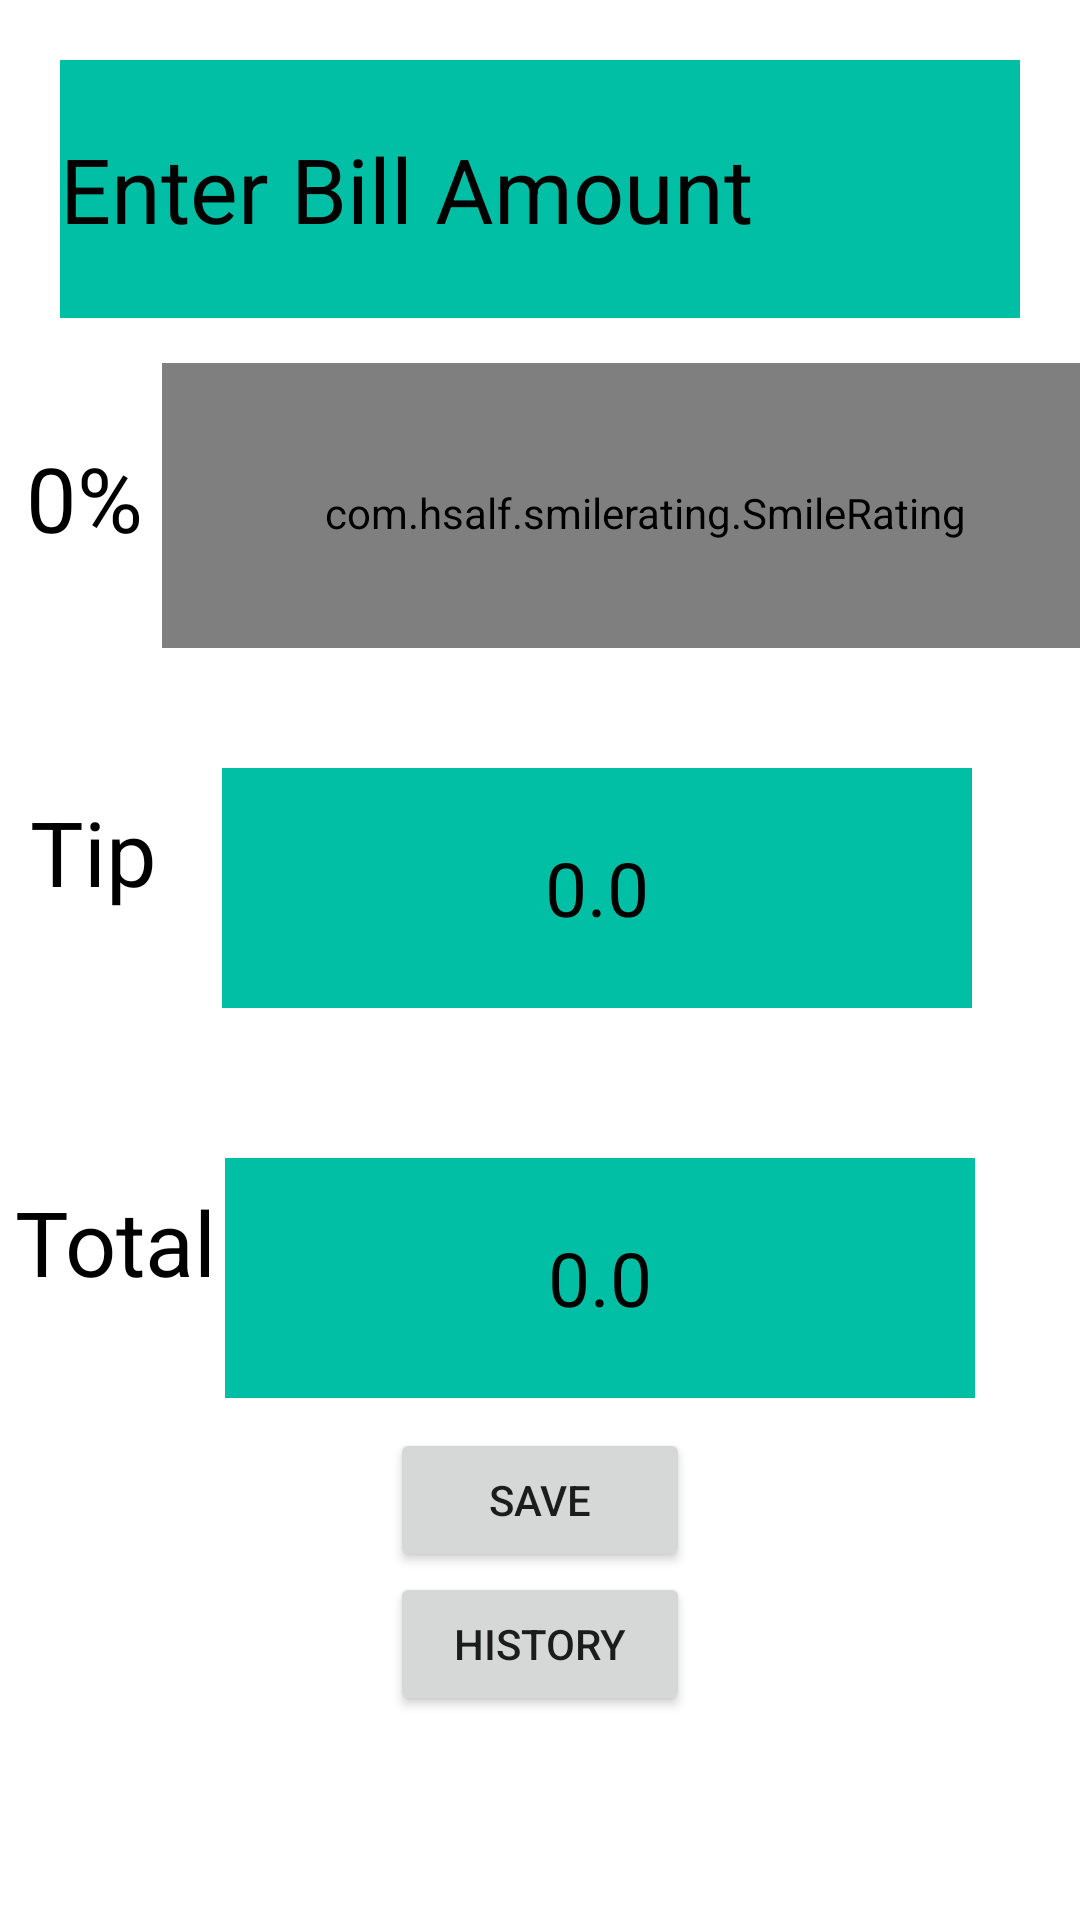

Reconstruct the res/layout file that produces this screen, plus the resources it refers to.
<!-- AndroidManifest.xml: application theme Theme.PizzaTipCalculatorApp -->
<!-- res/layout/activity_main.xml -->
<?xml version="1.0" encoding="utf-8"?>
<LinearLayout xmlns:android="http://schemas.android.com/apk/res/android"
    xmlns:tools="http://schemas.android.com/tools"
    android:id="@+id/LinearLayout"
    android:layout_width="match_parent"
    android:layout_height="match_parent"
    tools:context=".MainActivity"
    android:orientation="vertical">

    <EditText
        android:id="@+id/amount"
        android:layout_width="match_parent"
        android:layout_height="86dp"
        android:ems="10"
        android:textSize="30sp"
        android:textColorHint="@color/black"
        android:background="@color/material_green"
        android:layout_marginTop="20dp"
        android:hint="@string/enter_bill_amount"
        android:layout_marginStart="20dp"
        android:layout_marginEnd="20dp"
        android:inputType="number"
        android:autofillHints="no" />
<LinearLayout
    android:layout_width="wrap_content"
    android:orientation="horizontal"
    android:layout_height="wrap_content">

    <TextView
        android:id="@+id/seekper"
        android:layout_width="52dp"
        android:layout_height="100dp"
        android:layout_marginStart="2dp"
        android:layout_marginTop="10dp"
        android:gravity="center"
        android:hint="@string/_0"
        android:textColor="@color/black"
        android:textColorHint="@color/black"
        android:textSize="30sp"
        tools:ignore="TextContrastCheck,TextContrastCheck,TextContrastCheck,TextContrastCheck,TextContrastCheck,TextContrastCheck,TextContrastCheck,TextContrastCheck" />

    <com.hsalf.smilerating.SmileRating
        android:id="@+id/sr"
        android:layout_width="322dp"
        android:layout_height="100dp"
        android:layout_gravity="center"
        android:layout_marginTop="10dp" />
</LinearLayout>

    <LinearLayout
        android:layout_width="400dp"
        android:layout_height="wrap_content"
        android:orientation="horizontal">

        <TextView
            android:layout_width="64dp"
            android:layout_height="100dp"
            android:layout_marginStart="10dp"
            android:layout_marginTop="30dp"
            android:text="@string/tip1"
            android:textColor="@color/black"
            android:textSize="30sp" />

        <TextView
            android:id="@+id/tip"
            android:layout_width="250dp"
            android:gravity="center"
            android:layout_height="80dp"
            android:layout_marginTop="40dp"
            android:background="@color/material_green"
            android:text="@string/tip"
            android:textColor="@color/black"
            android:textSize="25sp"
            tools:ignore="TextContrastCheck,TextContrastCheck,TextContrastCheck,TextContrastCheck,TextContrastCheck,TextContrastCheck" />
    </LinearLayout>
    <LinearLayout
        android:layout_width="wrap_content"
        android:orientation="horizontal"
        android:layout_height="wrap_content">

        <TextView
            android:layout_width="70dp"
            android:layout_height="100dp"
            android:layout_marginStart="5dp"
            android:layout_marginTop="30dp"
            android:textColor="@color/black"
            android:text="@string/total"
            android:textSize="30sp" />

        <TextView
            android:id="@+id/total"
            android:layout_width="250dp"
            android:layout_height="80dp"
            android:gravity="center"
            android:layout_marginTop="40dp"
            android:background="@color/material_green"
            android:text="@string/total_bill"
            android:textColor="@color/black"
            android:textSize="25sp"
            tools:ignore="TextContrastCheck,TextContrastCheck,TextContrastCheck,TextContrastCheck,TextContrastCheck" />
    </LinearLayout>
    <Button
        android:id="@+id/save"
        android:layout_width="100dp"
        android:layout_height="wrap_content"
        android:layout_gravity="center"
        android:text="@string/save"
        tools:ignore="TextContrastCheck,TextContrastCheck,TextContrastCheck,TextContrastCheck,TextContrastCheck,TextContrastCheck,TextContrastCheck,TextContrastCheck,TextContrastCheck,TextContrastCheck,TextContrastCheck,TextContrastCheck" />

    <Button
        android:id="@+id/history"
        android:layout_width="100dp"
        android:layout_height="wrap_content"
        android:layout_gravity="center"
        android:text="@string/past_history"
        tools:ignore="TextContrastCheck,TextContrastCheck,TextContrastCheck,TextContrastCheck,TextContrastCheck,TextContrastCheck,TextContrastCheck,TextContrastCheck,TextContrastCheck,TextContrastCheck,TextContrastCheck,TextContrastCheck" />

</LinearLayout>
<!-- resources referenced by this layout -->
<resources>
  <color name="black">#FF000000</color>
  <color name="material_green">#00bfa5</color>
  <string name="_0">0%</string>
  <string name="enter_bill_amount">Enter Bill Amount</string>
  <string name="past_history">History</string>
  <string name="save">Save</string>
  <string name="tip">0.0</string>
  <string name="tip1">Tip</string>
  <string name="total">Total </string>
  <string name="total_bill">0.0</string>
  <style name="Theme.PizzaTipCalculatorApp" parent="Theme.MaterialComponents.DayNight.DarkActionBar">
          
          <item name="colorPrimary">@color/primary_color</item>
          <item name="colorPrimaryVariant">@color/purple_700</item>
          <item name="colorOnPrimary">@color/white</item>
          
          <item name="colorSecondary">@color/teal_200</item>
          <item name="colorSecondaryVariant">@color/teal_700</item>
          <item name="colorOnSecondary">@color/black</item>
          
          <item name="android:statusBarColor" tools:targetApi="l">?attr/colorPrimaryVariant</item>
          
      </style>
  <color name="primary_color">#FFC107</color>
  <color name="purple_700">#FF3700B3</color>
  <color name="white">#FFFFFFFF</color>
  <color name="teal_200">#FF03DAC5</color>
  <color name="teal_700">#FF018786</color>
</resources>
